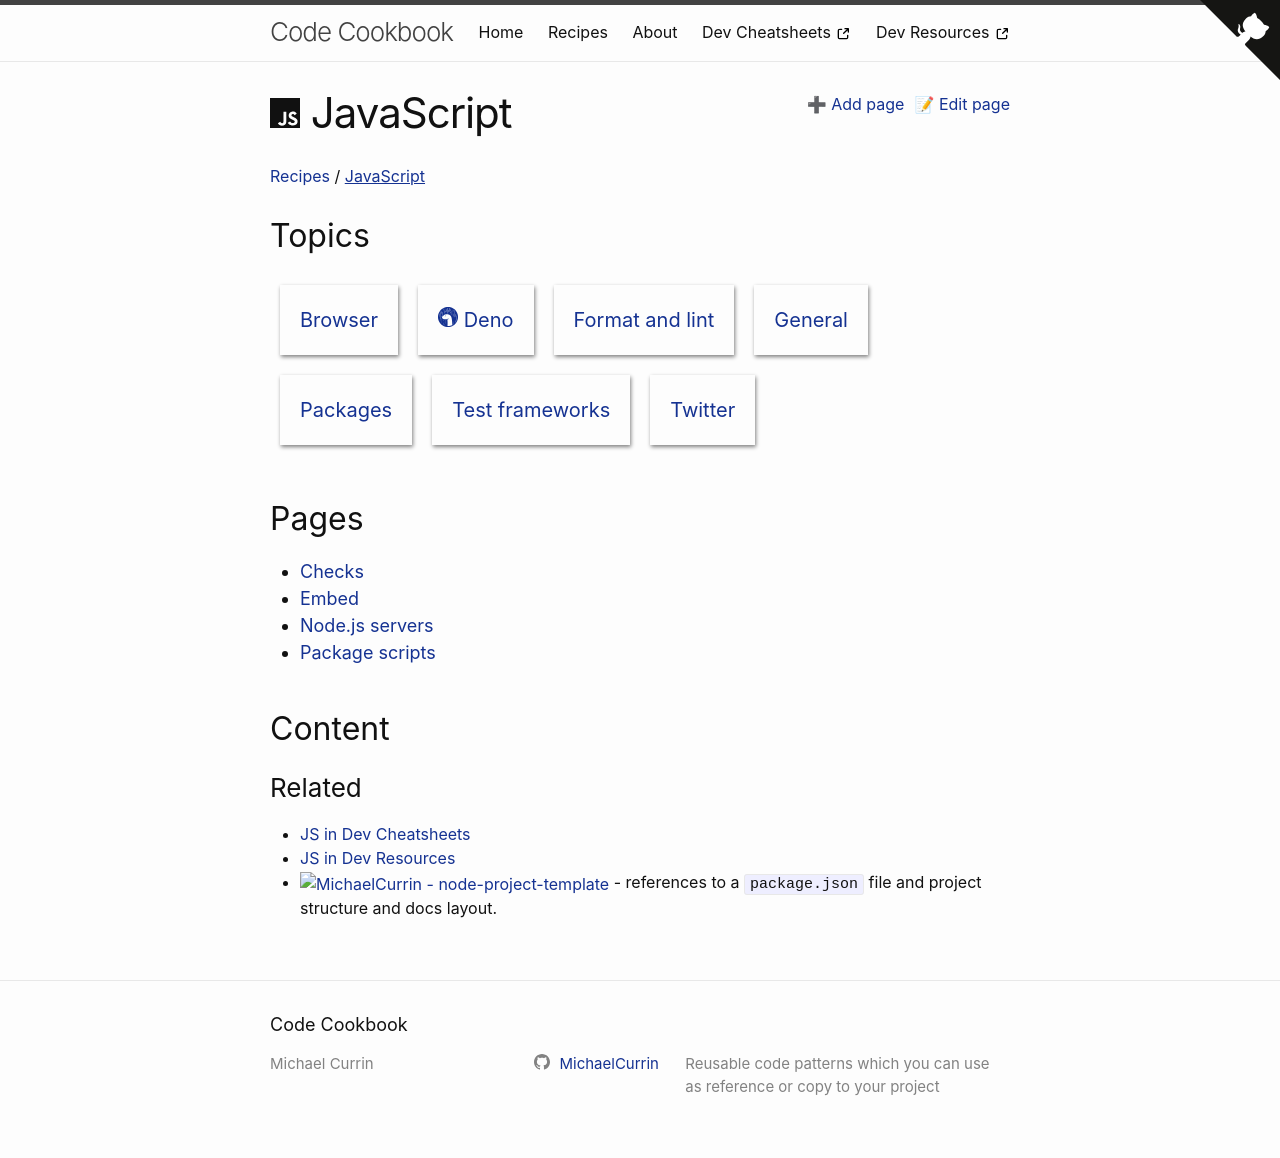

repository: MichaelCurrin/code-cookbook · page: recipes/javascript/index.html · generator: jekyll

---
title: JavaScript
logo: javascript
---


### Related

- [JS in Dev Cheatsheets][]
- [JS in Dev Resources][]
- [![MichaelCurrin - node-project-template](https://img.shields.io/static/v1?label=MichaelCurrin&message=node-project-template&color=blue&logo=github)](https://github.com/MichaelCurrin/node-project-template) - references to a `package.json` file and project structure and docs layout.


[JS in Dev Cheatsheets]: https://michaelcurrin.github.io/dev-cheatsheets/cheatsheets/javascript/
[JS in Dev Resources]: https://michaelcurrin.github.io/dev-resources/resources/javascript/
